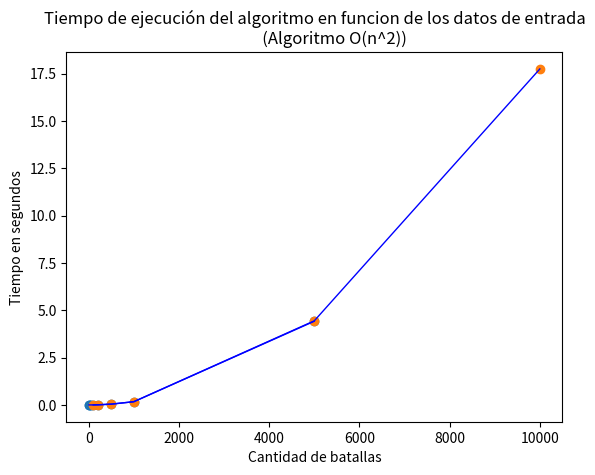

Recreate this plot in Python.
import matplotlib.pyplot as plt


# Pruebas de la catedra
x3 = [5, 10, 20, 50, 100, 200, 500, 1000, 5000]
y3 = [0.0009996891021728516,0.001069784164428711,0.0012545585632324219,0.0014770030975341797,
      0.0020072460174560547,0.0065190792083740234,0.042632102966308594,0.1700453758239746, 4.421553611755371]

# Pruebas propias
x2p = [100, 200, 500, 1000, 5000, 10000]
y2p = [0.0010771751403808594,0.007334709167480469,0.04227137565612793,
       0.17256784439086914,4.443042278289795,17.748655796051025]


#--------------------------------------


plt.scatter(x3, y3)

plt.plot(x3, y3, color='blue', linestyle='-', linewidth=1)

plt.xlabel('Cantidad de batallas')
plt.ylabel('Tiempo en segundos')
plt.title('Tiempo de ejecución del algoritmo en funcion de los datos de entrada\n \
          (Algoritmo O(n^2))')

plt.show()


#--------------------------------------


plt.scatter(x2p, y2p)

plt.plot(x2p, y2p, color='blue', linestyle='-', linewidth=1)

plt.xlabel('Cantidad de batallas')
plt.ylabel('Tiempo en segundos')
plt.title('Tiempo de ejecución del algoritmo en funcion de los datos de entrada\n \
          (Algoritmo O(n^2))')

plt.show()
